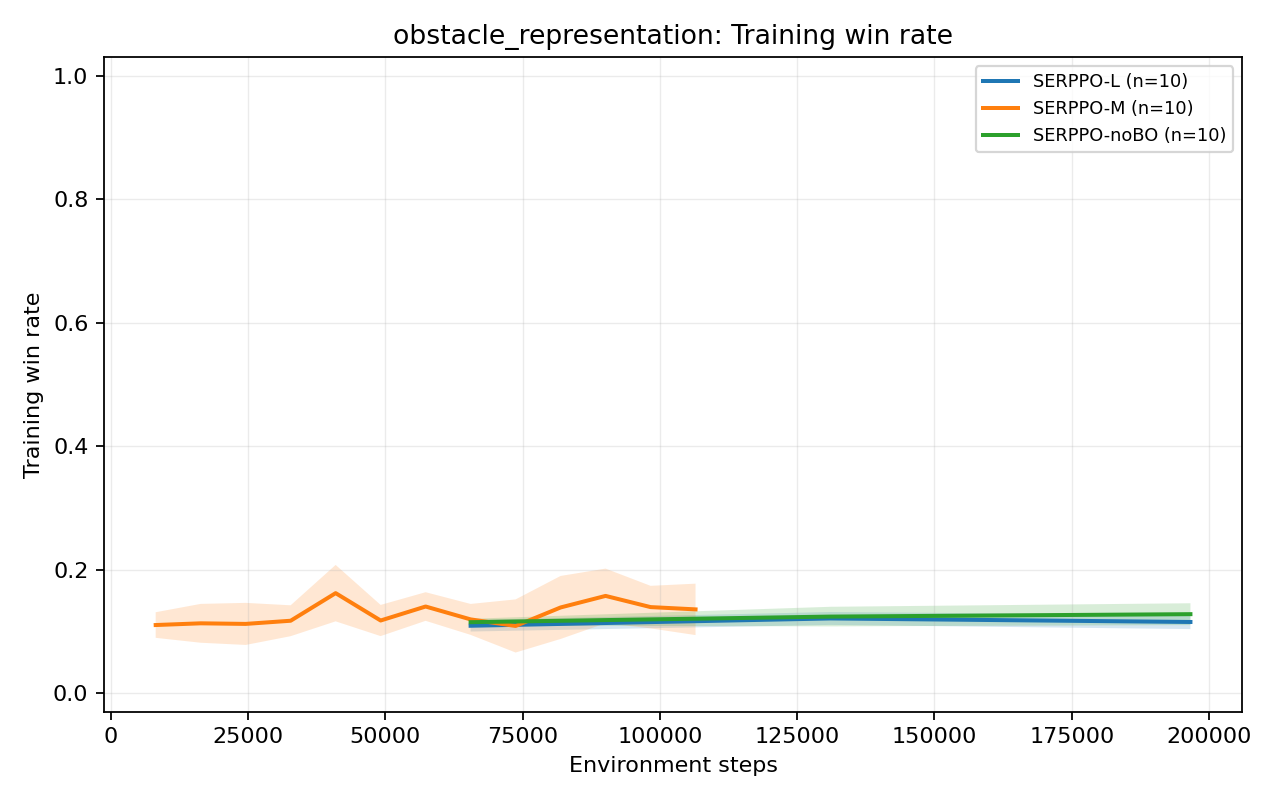

Data behind this chart, as committed beside it:
group, metric, variant, source_group, source_variant, global_step, mean, std, stderr, ci95_low, ci95_high, seed_count, available_seed_count, min_seed_value, max_seed_value, step_bin, shared_start_step, shared_end_step
obstacle_representation, training_win_rate, SERPPO-L, framework_ablation, SERPPO, 65536, 0.109, 0.01507, 0.004765, 0.09968, 0.1184, 10, 10, 0.08309, 0.1281, 65536, 65536, 196608
obstacle_representation, training_win_rate, SERPPO-L, framework_ablation, SERPPO, 131072, 0.1208, 0.01687, 0.005336, 0.1104, 0.1313, 10, 10, 0.0994, 0.1592, 65536, 65536, 196608
obstacle_representation, training_win_rate, SERPPO-L, framework_ablation, SERPPO, 196608, 0.1151, 0.01859, 0.005879, 0.1036, 0.1267, 10, 10, 0.08788, 0.1441, 65536, 65536, 196608
obstacle_representation, training_win_rate, SERPPO-M, obstacle_representation, SERPPO-M, 8192, 0.1102, 0.03345, 0.01058, 0.08945, 0.1309, 10, 10, 0.05, 0.1667, 8192, 8192, 106496
obstacle_representation, training_win_rate, SERPPO-M, obstacle_representation, SERPPO-M, 16384, 0.113, 0.05078, 0.01606, 0.08149, 0.1444, 10, 10, 0.06818, 0.2093, 8192, 8192, 106496
obstacle_representation, training_win_rate, SERPPO-M, obstacle_representation, SERPPO-M, 24576, 0.112, 0.055, 0.01739, 0.07792, 0.1461, 10, 10, 0.0, 0.186, 8192, 8192, 106496
obstacle_representation, training_win_rate, SERPPO-M, obstacle_representation, SERPPO-M, 32768, 0.1171, 0.04038, 0.01277, 0.09212, 0.1422, 10, 10, 0.02174, 0.1667, 8192, 8192, 106496
obstacle_representation, training_win_rate, SERPPO-M, obstacle_representation, SERPPO-M, 40960, 0.1619, 0.07374, 0.02332, 0.1162, 0.2076, 10, 10, 0.02439, 0.2683, 8192, 8192, 106496
obstacle_representation, training_win_rate, SERPPO-M, obstacle_representation, SERPPO-M, 49152, 0.1175, 0.04077, 0.01289, 0.09225, 0.1428, 10, 10, 0.04878, 0.1667, 8192, 8192, 106496
obstacle_representation, training_win_rate, SERPPO-M, obstacle_representation, SERPPO-M, 57344, 0.1402, 0.03741, 0.01183, 0.117, 0.1634, 10, 10, 0.09756, 0.2093, 8192, 8192, 106496
obstacle_representation, training_win_rate, SERPPO-M, obstacle_representation, SERPPO-M, 65536, 0.1193, 0.04042, 0.01278, 0.09427, 0.1444, 10, 10, 0.06977, 0.2051, 8192, 8192, 106496
obstacle_representation, training_win_rate, SERPPO-M, obstacle_representation, SERPPO-M, 73728, 0.1087, 0.06943, 0.02196, 0.06565, 0.1517, 10, 10, 0.025, 0.2564, 8192, 8192, 106496
obstacle_representation, training_win_rate, SERPPO-M, obstacle_representation, SERPPO-M, 81920, 0.1387, 0.08238, 0.02605, 0.08759, 0.1897, 10, 10, 0.05128, 0.2927, 8192, 8192, 106496
obstacle_representation, training_win_rate, SERPPO-M, obstacle_representation, SERPPO-M, 90112, 0.1574, 0.07136, 0.02257, 0.1131, 0.2016, 10, 10, 0.07317, 0.2973, 8192, 8192, 106496
obstacle_representation, training_win_rate, SERPPO-M, obstacle_representation, SERPPO-M, 98304, 0.1393, 0.0556, 0.01758, 0.1048, 0.1737, 10, 10, 0.02439, 0.25, 8192, 8192, 106496
obstacle_representation, training_win_rate, SERPPO-M, obstacle_representation, SERPPO-M, 106496, 0.1356, 0.06721, 0.02125, 0.0939, 0.1772, 10, 10, 0.06522, 0.275, 8192, 8192, 106496
obstacle_representation, training_win_rate, SERPPO-noBO, framework_ablation, SERPPO-noBO, 65536, 0.1148, 0.008923, 0.002822, 0.1093, 0.1203, 10, 10, 0.1054, 0.1302, 65536, 65536, 196608
obstacle_representation, training_win_rate, SERPPO-noBO, framework_ablation, SERPPO-noBO, 131072, 0.1239, 0.02563, 0.008103, 0.108, 0.1398, 10, 10, 0.09145, 0.16, 65536, 65536, 196608
obstacle_representation, training_win_rate, SERPPO-noBO, framework_ablation, SERPPO-noBO, 196608, 0.1278, 0.02854, 0.009024, 0.1101, 0.1455, 10, 10, 0.06452, 0.1529, 65536, 65536, 196608
